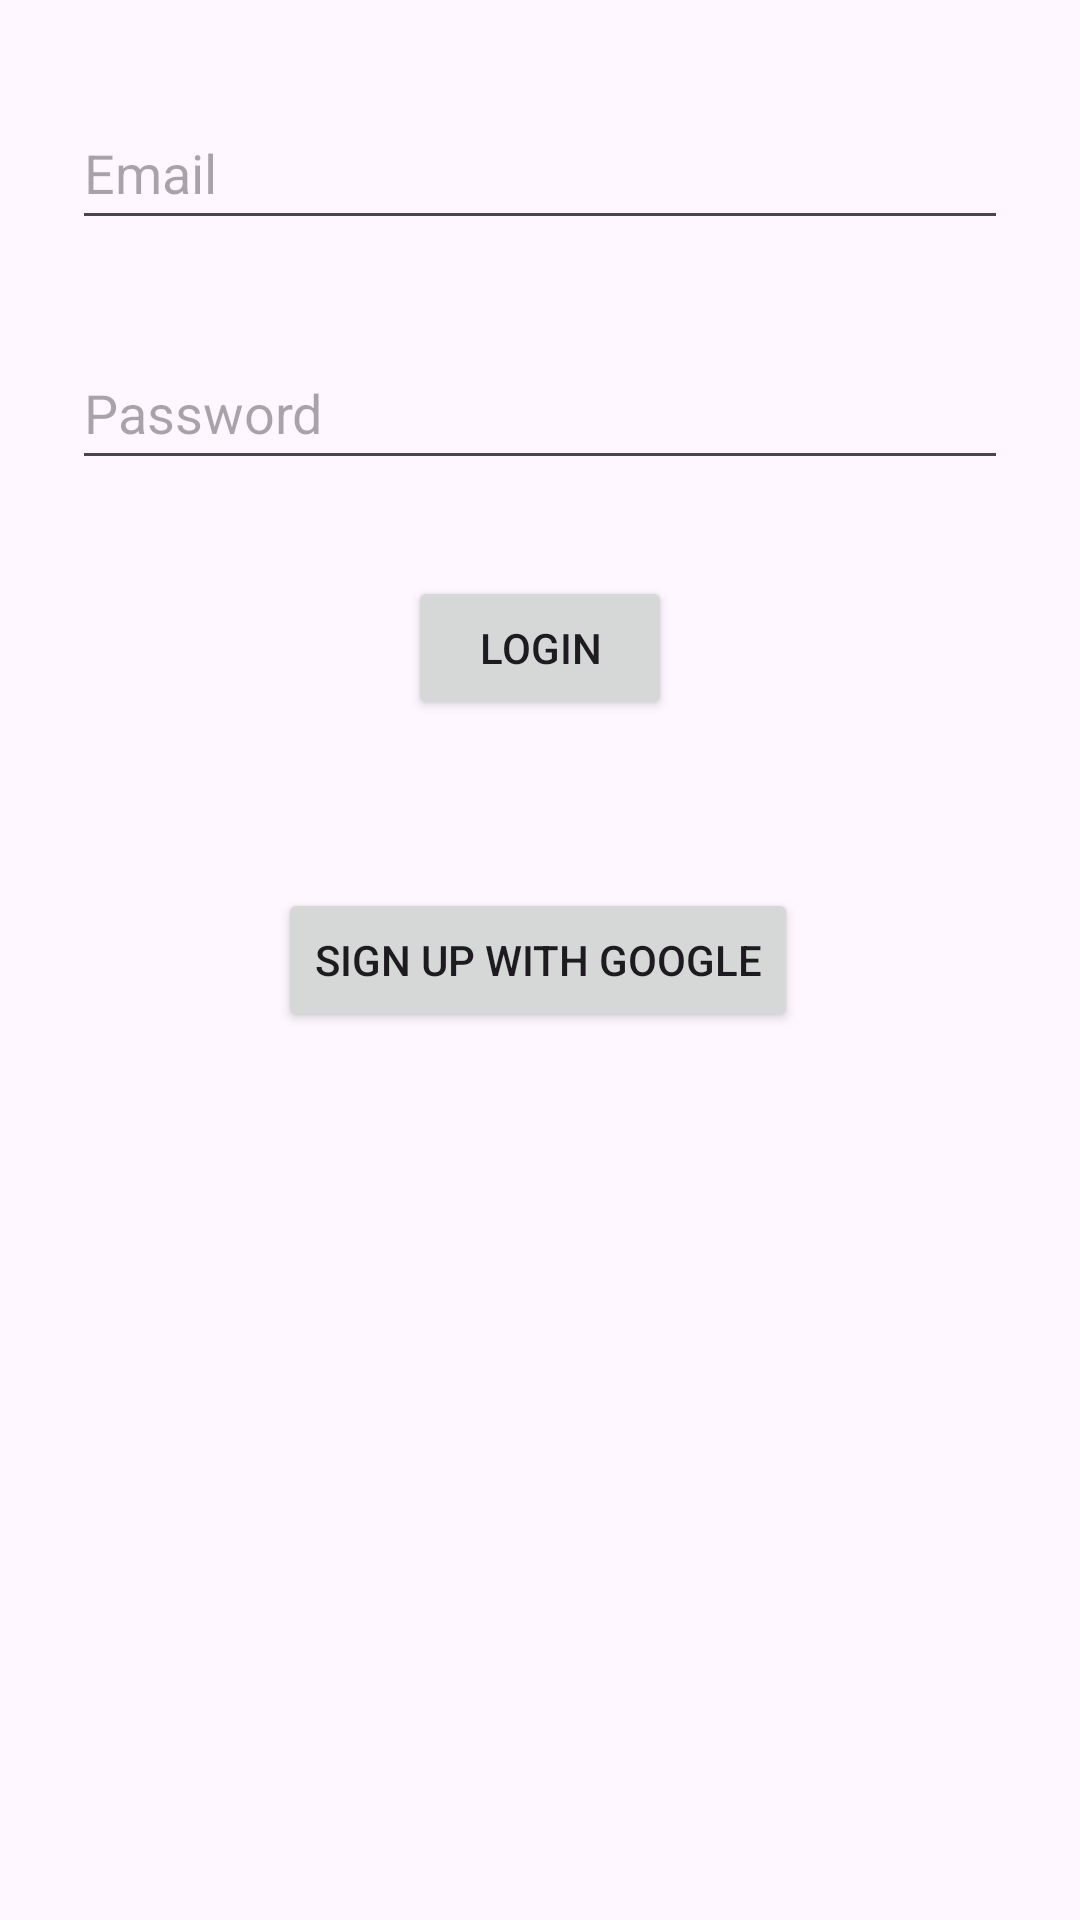

Reconstruct the res/layout file that produces this screen, plus the resources it refers to.
<!-- AndroidManifest.xml: application theme Theme.ReuseMarketTest -->
<!-- res/layout/fragment_login.xml -->
<?xml version="1.0" encoding="utf-8"?>
<layout xmlns:app="http://schemas.android.com/apk/res-auto"
    xmlns:tools="http://schemas.android.com/tools"
    xmlns:android="http://schemas.android.com/apk/res/android">

    <data>
        <variable
            name="vm"
            type="com.example.reusemarkettest.views.AuthViewModel" />
    </data>

    <androidx.constraintlayout.widget.ConstraintLayout
        android:layout_width="match_parent"
        android:layout_height="match_parent"
        tools:context=".views.LoginFragment">


        <EditText
            android:id="@+id/etEmail"
            android:layout_width="0dp"
            android:layout_height="wrap_content"
            android:layout_marginStart="24dp"
            android:layout_marginTop="32dp"
            android:layout_marginEnd="24dp"
            android:ems="10"
            android:hint="Email"
            android:inputType="text"
            android:minHeight="48dp"
            app:layout_constraintEnd_toEndOf="parent"
            app:layout_constraintStart_toStartOf="parent"
            app:layout_constraintTop_toTopOf="parent" />

        <EditText
            android:id="@+id/etPassword"
            android:layout_width="0dp"
            android:layout_height="wrap_content"
            android:layout_marginStart="24dp"
            android:layout_marginTop="32dp"
            android:layout_marginEnd="24dp"
            android:ems="10"
            android:hint="Password"
            android:inputType="text"
            android:minHeight="48dp"
            app:layout_constraintEnd_toEndOf="parent"
            app:layout_constraintHorizontal_bias="0.0"
            app:layout_constraintStart_toStartOf="parent"
            app:layout_constraintTop_toBottomOf="@+id/etEmail" />

        <Button
            android:id="@+id/btnLogin"
            android:layout_width="wrap_content"
            android:layout_height="0dp"
            android:layout_marginTop="32dp"
            android:text="Login"
            app:layout_constraintEnd_toEndOf="parent"
            app:layout_constraintStart_toStartOf="parent"
            app:layout_constraintTop_toBottomOf="@+id/etPassword" />

        <Button
            android:id="@+id/btnSignupGoogle"
            android:layout_width="wrap_content"
            android:layout_height="wrap_content"
            android:layout_marginTop="56dp"
            android:text="Sign up with Google"
            app:layout_constraintEnd_toEndOf="parent"
            app:layout_constraintHorizontal_bias="0.496"
            app:layout_constraintStart_toStartOf="parent"
            app:layout_constraintTop_toBottomOf="@+id/btnLogin" />


    </androidx.constraintlayout.widget.ConstraintLayout>
</layout>
<!-- resources referenced by this layout -->
<resources>
  <style name="Theme.ReuseMarketTest" parent="Base.Theme.ReuseMarketTest" />
  <style name="Base.Theme.ReuseMarketTest" parent="Theme.Material3.DayNight.NoActionBar">
          
          
      </style>
</resources>
